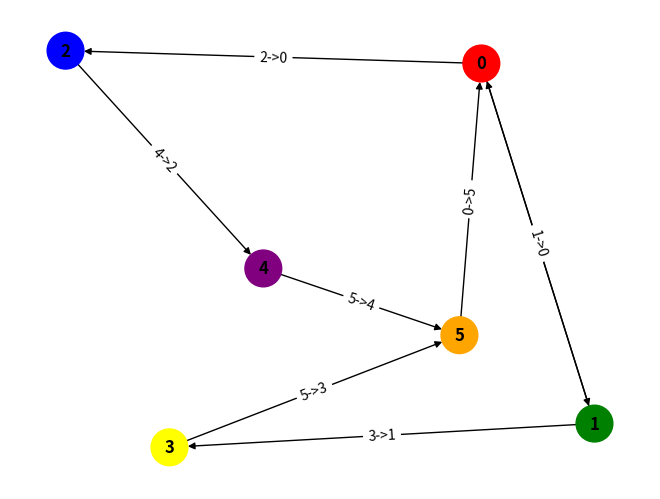

Here is the Python script that generated this plot: (Note: this script raises an exception after producing the figure.)
import numpy as np
import networkx as nx
import matplotlib.pyplot as plt

# Define the adjacency matrix for a directed graph (2D numpy array)
adjacency_matrix = np.array([
    [0, 1, 2, 0, 0, 0],
    [1, 0, 0, 3, 0, 0],
    [0, 0, 0, 0, 4, 0],
    [0, 0, 0, 0, 0, 5],
    [0, 0, 0, 0, 0, 6],
    [7, 0, 0, 0, 0, 0]
])

# Convert the adjacency matrix to a NetworkX directed graph
G = nx.from_numpy_array(adjacency_matrix, create_using=nx.DiGraph)

# Define edge labels including weights for both directions
edge_labels = {}
for u, v in G.edges():
    edge_labels[(u, v)] = f'{u}->{v}'
    edge_labels[(v, u)] = f'{v}->{u}'  # Reverse direction label

# Define node colors (optional)
node_colors = ['red', 'green', 'blue', 'yellow', 'purple', 'orange']

# Draw the graph with node labels and edge labels
pos = nx.spring_layout(G)  # Position nodes using spring layout
nx.draw(G, pos, with_labels=True, node_color=node_colors, node_size=700, font_weight='bold', arrows=True)
nx.draw_networkx_edge_labels(G, pos, edge_labels=edge_labels, font_color='black')

# Show the plot
plt.show()

# Wait for user input
x = input("hi")

plt.clf()

# Redraw the graph with updated edge labels and colors
nx.draw(G, pos, with_labels=True, node_color=node_colors, node_size=700, font_weight='bold', arrows=True)
nx.draw_networkx_edge_labels(G, pos, edge_labels=edge_labels, font_color='blue')

# Show the plot again
plt.show()

# Wait for another user input
y = input("hi")
